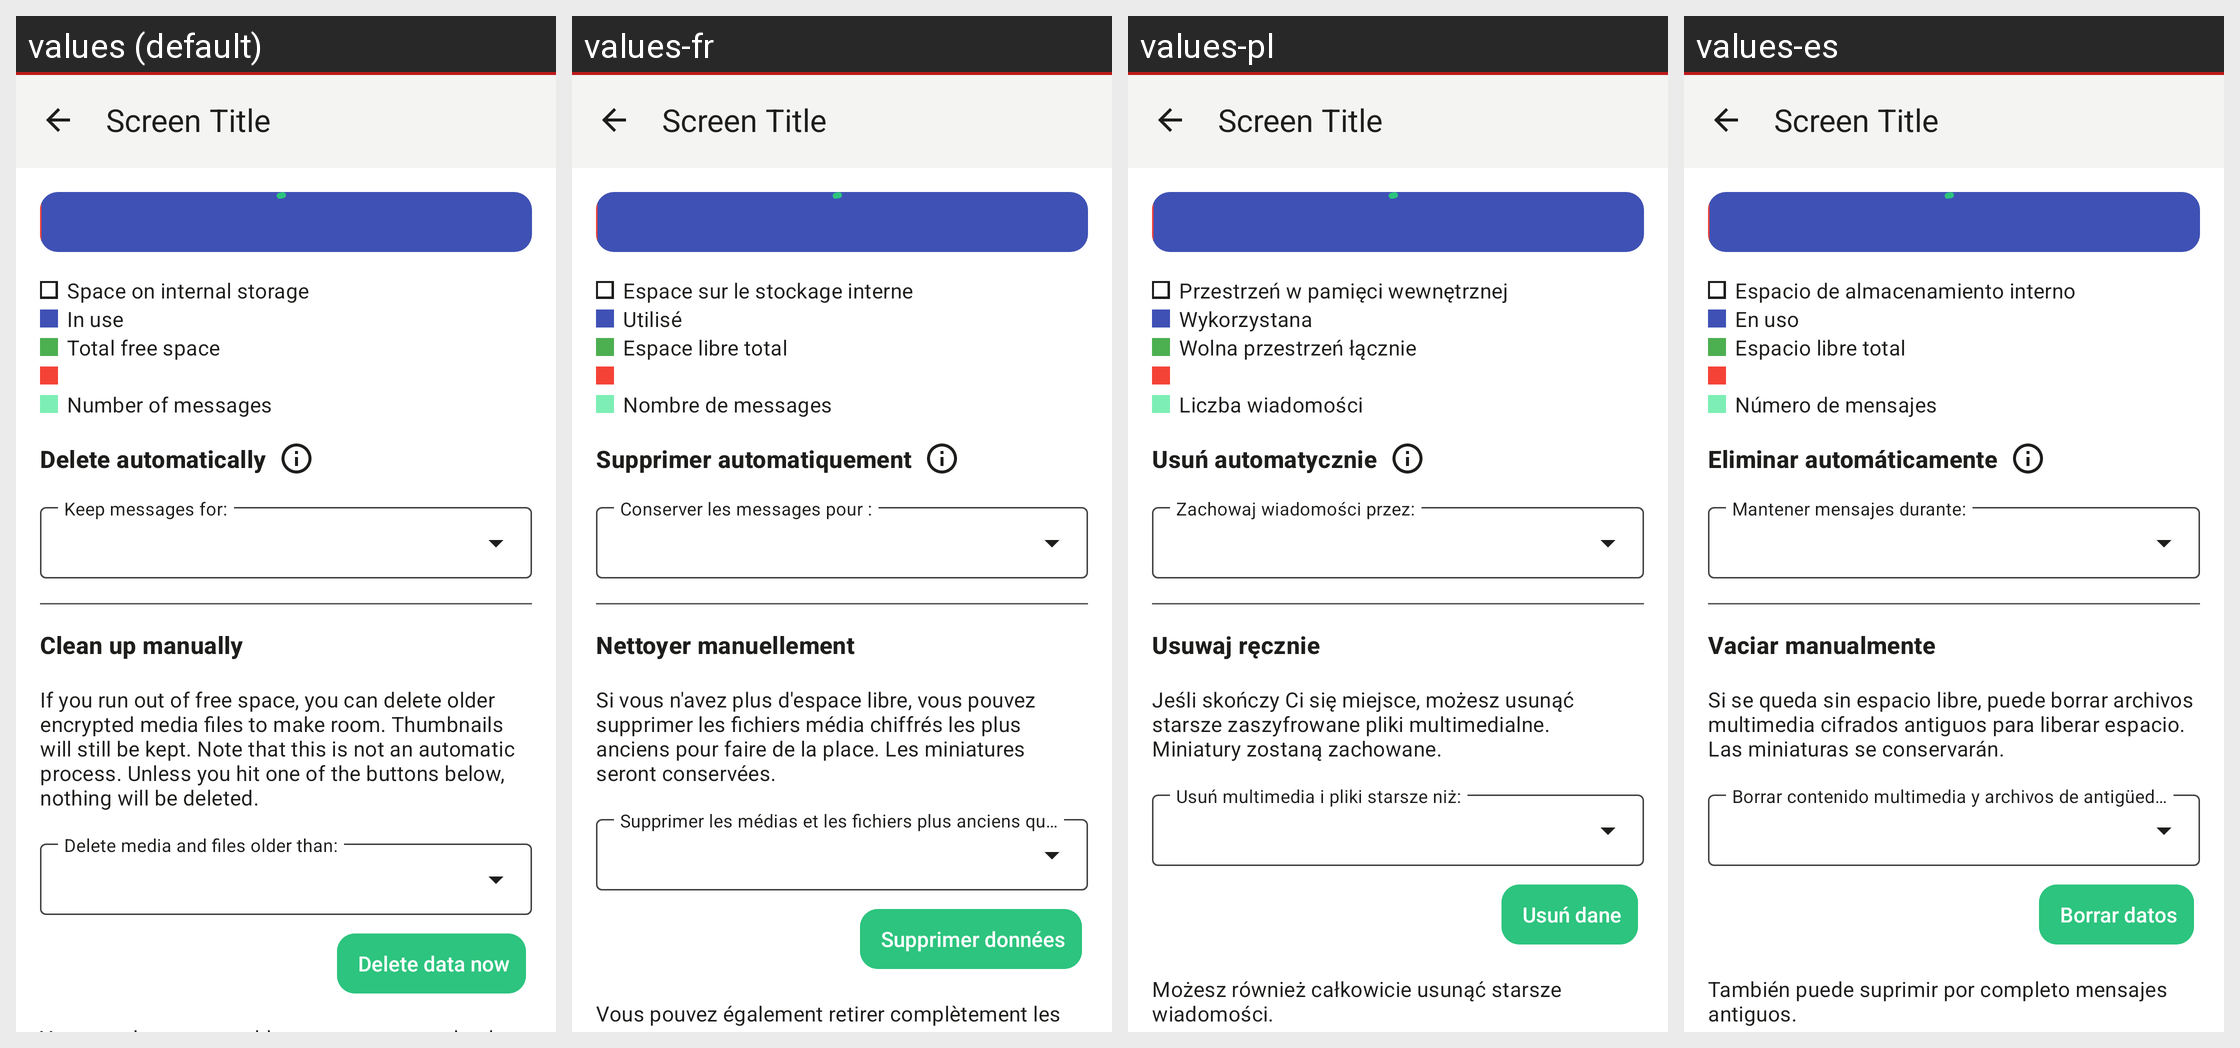

The Android screen above is rendered under several locales of the same app. Produce the string resources it draws, with the default and per-locale values.
Android screen res/layout/activity_storagemanagement.xml rendered under 4 locales, left to right: values (default), values-fr, values-pl, values-es. Device: Nexus 5 (rendered at 1080×1920; each locale shown at half size, 540×960, under a caption strip naming it); theme Theme.Threema.WithToolbar.
Other locales in the repository, not shown: values-be-rBY, values-bg, values-ca, values-cs, values-de, values-gsw, values-hu, values-it, values-ja, values-nl-rNL, values-no, values-pt-rBR, values-ru, values-sk, values-tr, values-uk, values-zh-rCN, values-zh-rTW.
Strings drawn on this screen, with the default value and each locale's value (text and hints the layout hard-codes, and strings that could not be matched under every locale, appear in the picture but are not listed):

storage_total
  values: Space on internal storage
  values-fr: Espace sur le stockage interne
  values-pl: Przestrzeń w pamięci wewnętrznej
  values-es: Espacio de almacenamiento interno

storage_total_in_use
  values: In use
  values-fr: Utilisé
  values-pl: Wykorzystana
  values-es: En uso

storage_total_free
  values: Total free space
  values-fr: Espace libre total
  values-pl: Wolna przestrzeń łącznie
  values-es: Espacio libre total

num_messages
  values: Number of messages
  values-fr: Nombre de messages
  values-pl: Liczba wiadomości
  values-es: Número de mensajes

delete_automatically
  values: Delete automatically
  values-fr: Supprimer automatiquement
  values-pl: Usuń automatycznie
  values-es: Eliminar automáticamente

clean_up_manually
  values: Clean up manually
  values-fr: Nettoyer manuellement
  values-pl: Usuwaj ręcznie
  values-es: Vaciar manualmente

storage_explain
  values: If you run out of free space, you can delete older encrypted media files to make room. Thumbnails will still be kept. Note that this is not an automatic process. Unless you hit one of the buttons below, nothing will be deleted.
  values-fr: Si vous n'avez plus d'espace libre, vous pouvez supprimer les fichiers média chiffrés les plus anciens pour faire de la place. Les miniatures seront conservées.
  values-pl: Jeśli skończy Ci się miejsce, możesz usunąć starsze zaszyfrowane pliki multimedialne. Miniatury zostaną zachowane.
  values-es: Si se queda sin espacio libre, puede borrar archivos multimedia cifrados antiguos para liberar espacio. Las miniaturas se conservarán.

delete_data
  values: Delete data now
  values-fr: Supprimer données
  values-pl: Usuń dane
  values-es: Borrar datos
